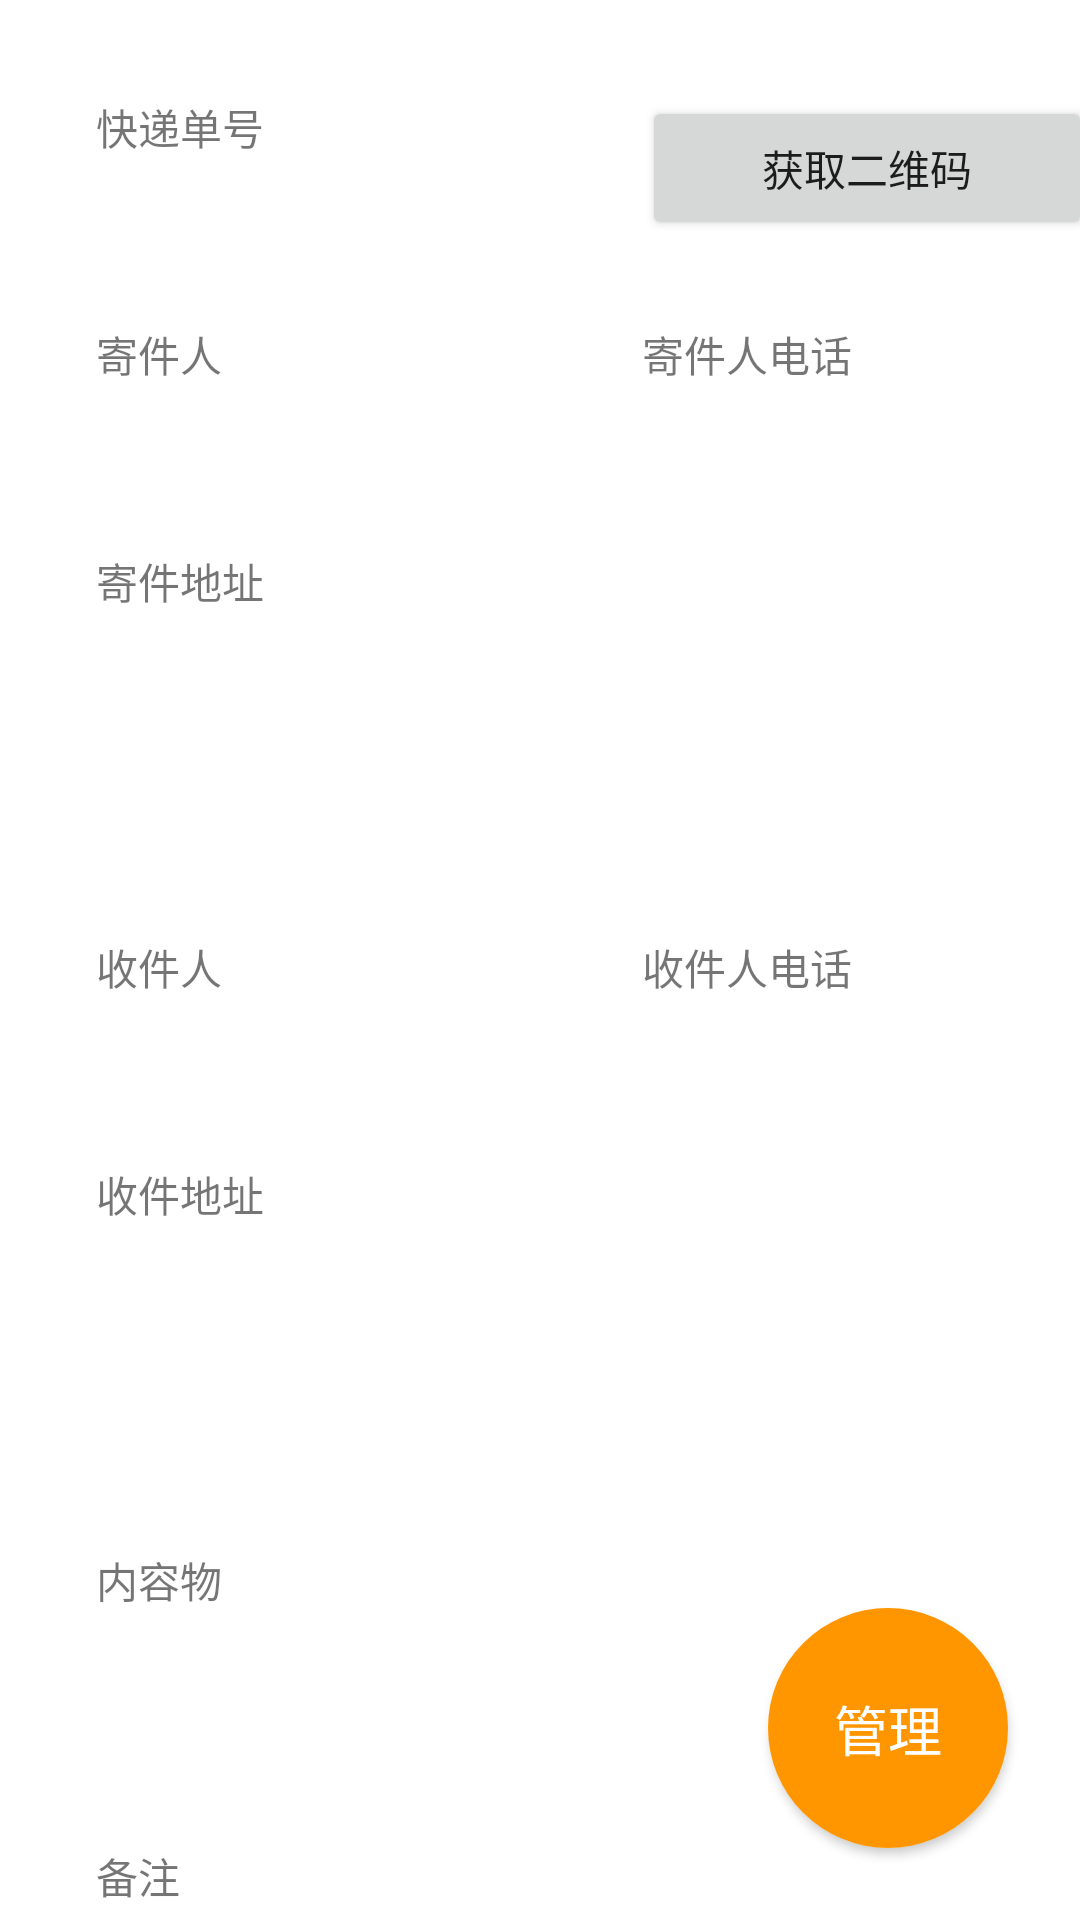

Produce the Android XML layout that renders to this screen, including the resource entries it uses.
<!-- AndroidManifest.xml: application theme Theme.Amberdelivery -->
<!-- res/layout/postinfo.xml -->
<?xml version="1.0" encoding="utf-8"?>
<androidx.constraintlayout.widget.ConstraintLayout xmlns:android="http://schemas.android.com/apk/res/android"
    xmlns:app="http://schemas.android.com/apk/res-auto"
    xmlns:tools="http://schemas.android.com/tools"
    android:layout_width="match_parent"
    android:layout_height="match_parent">

    <TextView
        android:id="@+id/textView6"
        android:layout_width="wrap_content"
        android:layout_height="wrap_content"
        android:layout_marginStart="32dp"
        android:layout_marginTop="32dp"
        android:text="快递单号"
        app:layout_constraintStart_toStartOf="parent"
        app:layout_constraintTop_toTopOf="parent" />

    <TextView
        android:id="@+id/postId"
        android:layout_width="wrap_content"
        android:layout_height="wrap_content"
        android:layout_marginTop="12dp"
        android:textSize="20sp"
        app:layout_constraintStart_toStartOf="@+id/textView6"
        app:layout_constraintTop_toBottomOf="@+id/textView6" />

    <TextView
        android:id="@+id/textView8"
        android:layout_width="wrap_content"
        android:layout_height="wrap_content"
        android:layout_marginTop="16dp"
        android:text="寄件人"
        app:layout_constraintStart_toStartOf="@+id/postId"
        app:layout_constraintTop_toBottomOf="@+id/postId" />

    <TextView
        android:id="@+id/postSender"
        android:layout_width="wrap_content"
        android:layout_height="wrap_content"
        android:layout_marginTop="12dp"
        android:maxLength="15"
        android:textSize="20sp"
        app:layout_constraintStart_toStartOf="@+id/textView8"
        app:layout_constraintTop_toBottomOf="@+id/textView8" />

    <TextView
        android:id="@+id/postSenderPhone2"
        android:layout_width="wrap_content"
        android:layout_height="wrap_content"
        android:layout_marginStart="140dp"
        android:text="寄件人电话"
        app:layout_constraintStart_toEndOf="@+id/textView8"
        app:layout_constraintTop_toTopOf="@+id/textView8" />

    <TextView
        android:id="@+id/postSenderPhone"
        android:layout_width="wrap_content"
        android:layout_height="wrap_content"
        android:layout_marginTop="12dp"
        android:textSize="20sp"
        app:layout_constraintStart_toStartOf="@+id/postSenderPhone2"
        app:layout_constraintTop_toBottomOf="@+id/postSenderPhone2" />

    <TextView
        android:id="@+id/textView12"
        android:layout_width="wrap_content"
        android:layout_height="wrap_content"
        android:layout_marginTop="16dp"
        android:text="寄件地址"
        app:layout_constraintStart_toStartOf="@+id/postSender"
        app:layout_constraintTop_toBottomOf="@+id/postSender" />

    <TextView
        android:id="@+id/postSenderAddress"
        android:layout_width="325dp"
        android:layout_height="80dp"
        android:layout_marginTop="12dp"
        android:textSize="20sp"
        app:layout_constraintStart_toStartOf="@+id/textView12"
        app:layout_constraintTop_toBottomOf="@+id/textView12" />

    <TextView
        android:id="@+id/textView14"
        android:layout_width="wrap_content"
        android:layout_height="wrap_content"
        android:layout_marginTop="16dp"
        android:text="收件人"
        app:layout_constraintStart_toStartOf="@+id/postSenderAddress"
        app:layout_constraintTop_toBottomOf="@+id/postSenderAddress" />

    <TextView
        android:id="@+id/postRcv"
        android:layout_width="wrap_content"
        android:layout_height="wrap_content"
        android:layout_marginTop="12dp"
        android:textSize="20sp"
        app:layout_constraintStart_toStartOf="@+id/textView14"
        app:layout_constraintTop_toBottomOf="@+id/textView14" />

    <TextView
        android:id="@+id/textView16"
        android:layout_width="wrap_content"
        android:layout_height="wrap_content"
        android:layout_marginStart="140dp"
        android:text="收件人电话"
        app:layout_constraintStart_toEndOf="@+id/textView14"
        app:layout_constraintTop_toTopOf="@+id/textView14" />

    <TextView
        android:id="@+id/postRcvPhone"
        android:layout_width="wrap_content"
        android:layout_height="wrap_content"
        android:layout_marginTop="12dp"
        android:textSize="20sp"
        app:layout_constraintStart_toStartOf="@+id/textView16"
        app:layout_constraintTop_toBottomOf="@+id/textView16" />

    <TextView
        android:id="@+id/textView18"
        android:layout_width="wrap_content"
        android:layout_height="wrap_content"
        android:layout_marginTop="16dp"
        android:text="收件地址"
        app:layout_constraintStart_toStartOf="@+id/postRcv"
        app:layout_constraintTop_toBottomOf="@+id/postRcv" />

    <TextView
        android:id="@+id/postRcvAddress"
        android:layout_width="325dp"
        android:layout_height="80dp"
        android:layout_marginTop="12dp"
        android:textSize="20sp"
        app:layout_constraintStart_toStartOf="@+id/textView18"
        app:layout_constraintTop_toBottomOf="@+id/textView18" />

    <TextView
        android:id="@+id/textView20"
        android:layout_width="wrap_content"
        android:layout_height="wrap_content"
        android:layout_marginTop="16dp"
        android:text="内容物"
        app:layout_constraintStart_toStartOf="@+id/postRcvAddress"
        app:layout_constraintTop_toBottomOf="@+id/postRcvAddress" />

    <TextView
        android:id="@+id/postContent"
        android:layout_width="325dp"
        android:layout_height="50dp"
        android:layout_marginTop="12dp"
        app:layout_constraintStart_toStartOf="@+id/textView20"
        app:layout_constraintTop_toBottomOf="@+id/textView20" />

    <TextView
        android:id="@+id/textView22"
        android:layout_width="wrap_content"
        android:layout_height="wrap_content"
        android:layout_marginTop="16dp"
        android:text="备注"
        app:layout_constraintStart_toStartOf="@+id/postContent"
        app:layout_constraintTop_toBottomOf="@+id/postContent" />

    <TextView
        android:id="@+id/postTips"
        android:layout_width="229dp"
        android:layout_height="56dp"
        android:layout_marginTop="12dp"
        app:layout_constraintStart_toStartOf="@+id/textView22"
        app:layout_constraintTop_toBottomOf="@+id/textView22" />

    <Button
        android:id="@+id/postGetQR"
        android:layout_width="150dp"
        android:layout_height="wrap_content"
        android:text="获取二维码"
        app:layout_constraintStart_toStartOf="@+id/postSenderPhone2"
        app:layout_constraintTop_toTopOf="@+id/textView6" />

    <androidx.cardview.widget.CardView
        android:id="@+id/postAdmin"
        android:layout_width="80dp"
        android:layout_height="80dp"
        android:layout_marginEnd="24dp"
        android:layout_marginBottom="24dp"
        app:cardCornerRadius="40dp"
        app:layout_constraintBottom_toBottomOf="parent"
        app:layout_constraintEnd_toEndOf="parent">

        <View
            android:id="@+id/view2"
            android:layout_width="wrap_content"
            android:layout_height="wrap_content"
            android:background="#FF9600" />

        <androidx.constraintlayout.widget.ConstraintLayout
            android:id="@+id/xview"
            android:layout_width="match_parent"
            android:layout_height="match_parent">

            <TextView
                android:id="@+id/textView28"
                android:layout_width="wrap_content"
                android:layout_height="wrap_content"
                android:text="管理"
                android:textColor="#ffffff"
                android:textSize="18sp"
                app:layout_constraintBottom_toBottomOf="parent"
                app:layout_constraintEnd_toEndOf="parent"
                app:layout_constraintStart_toStartOf="parent"
                app:layout_constraintTop_toTopOf="parent" />
        </androidx.constraintlayout.widget.ConstraintLayout>

    </androidx.cardview.widget.CardView>
</androidx.constraintlayout.widget.ConstraintLayout>
<!-- resources referenced by this layout -->
<resources>
  <style name="Theme.Amberdelivery" parent="Theme.MaterialComponents.DayNight.DarkActionBar">
          
          <item name="colorPrimary">#FF9600</item>
          <item name="colorPrimaryVariant">#FFbb00</item>
          <item name="colorOnPrimary">@color/white</item>
          
          <item name="colorSecondary">@color/teal_200</item>
          <item name="colorSecondaryVariant">@color/teal_700</item>
          <item name="colorOnSecondary">@color/black</item>
          
          <item name="android:statusBarColor" tools:targetApi="l">?attr/colorPrimaryVariant</item>
          
      </style>
  <!-- not gathered from this repository: default colours our renderer supplied (Android Studio template values) -->
  <color name="teal_200">#FF03DAC5</color>
  <color name="teal_700">#FF018786</color>
  <color name="black">#FF000000</color>
  <color name="white">#FFFFFFFF</color>
</resources>
